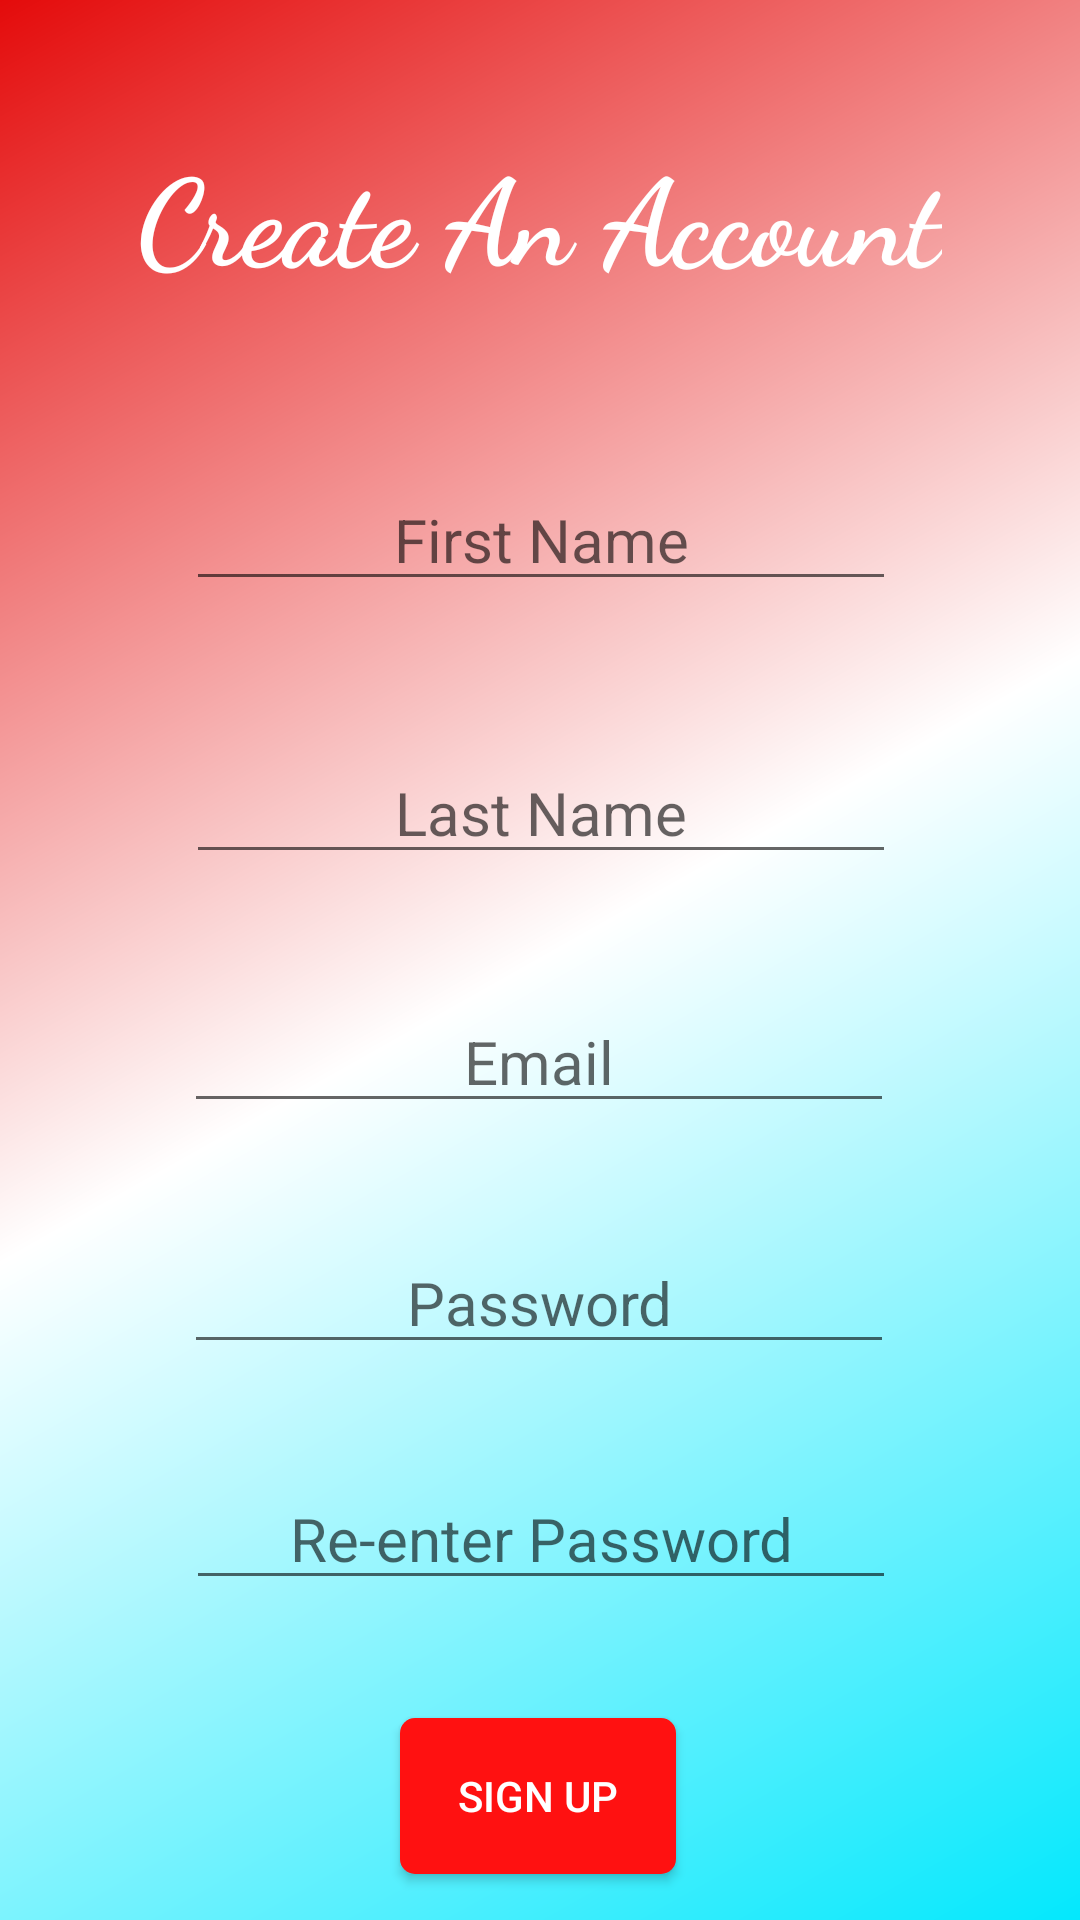

This screen was rendered from an Android layout file. Write that file and the resources it references.
<!-- AndroidManifest.xml: application theme AppTheme -->
<!-- res/layout/activity_signup_intent.xml -->
<?xml version="1.0" encoding="utf-8"?>
<android.support.constraint.ConstraintLayout xmlns:android="http://schemas.android.com/apk/res/android"
    xmlns:app="http://schemas.android.com/apk/res-auto"
    xmlns:tools="http://schemas.android.com/tools"
    android:layout_width="match_parent"
    android:layout_height="match_parent"
    android:background="@drawable/background_gradient"
    tools:context=".signupIntent">

    <TextView
        android:id="@+id/textView2"
        android:layout_width="wrap_content"
        android:layout_height="wrap_content"
        android:layout_marginTop="8dp"
        android:layout_marginBottom="8dp"
        android:fontFamily="cursive"
        android:gravity="center"
        android:text="Create An Account"
        android:textColor="@android:color/white"

        android:textSize="40sp"
        android:textStyle="bold"
        app:layout_constraintBottom_toBottomOf="parent"
        app:layout_constraintEnd_toEndOf="parent"
        app:layout_constraintHorizontal_bias="0.496"
        app:layout_constraintStart_toStartOf="parent"
        app:layout_constraintTop_toTopOf="parent"
        app:layout_constraintVertical_bias="0.063" />

    <EditText
        android:id="@+id/id_firstNameET"
        android:layout_width="wrap_content"
        android:layout_height="wrap_content"

        android:layout_marginTop="57dp"
        android:layout_marginBottom="8dp"
        android:ems="10"
        android:gravity="center"
        android:hint="First Name"
        android:inputType="textPersonName"
        android:textSize="20sp"
        app:layout_constraintBottom_toBottomOf="parent"
        app:layout_constraintEnd_toEndOf="parent"
        app:layout_constraintHorizontal_bias="0.502"
        app:layout_constraintStart_toStartOf="parent"
        app:layout_constraintTop_toBottomOf="@+id/textView2"
        app:layout_constraintVertical_bias="0.0" />

    <EditText
        android:id="@+id/id_lastNameET"
        android:layout_width="wrap_content"
        android:layout_height="wrap_content"
        android:layout_marginTop="47dp"
        android:layout_marginBottom="8dp"
        android:ems="10"
        android:gravity="center"
        android:hint="Last Name"

        android:inputType="textPersonName"
        android:textAllCaps="false"
        android:textSize="20sp"
        app:layout_constraintBottom_toBottomOf="parent"
        app:layout_constraintEnd_toEndOf="parent"
        app:layout_constraintHorizontal_bias="0.502"
        app:layout_constraintStart_toStartOf="parent"
        app:layout_constraintTop_toBottomOf="@+id/id_firstNameET"
        app:layout_constraintVertical_bias="0.0" />

    <EditText
        android:id="@+id/id_emailET"
        android:layout_width="wrap_content"
        android:layout_height="wrap_content"
        android:layout_marginTop="8dp"
        android:layout_marginBottom="8dp"
        android:ems="10"
        android:gravity="center"
        android:hint="Email"

        android:inputType="textEmailAddress"
        android:textSize="20sp"
        app:layout_constraintBottom_toBottomOf="parent"
        app:layout_constraintEnd_toEndOf="parent"
        app:layout_constraintHorizontal_bias="0.497"
        app:layout_constraintStart_toStartOf="parent"
        app:layout_constraintTop_toBottomOf="@+id/id_lastNameET"
        app:layout_constraintVertical_bias="0.107" />

    <EditText
        android:id="@+id/id_passwordET"
        android:layout_width="wrap_content"
        android:layout_height="wrap_content"
        android:layout_marginTop="8dp"
        android:layout_marginBottom="8dp"
        android:ems="10"
        android:gravity="center"
        android:hint="Password"
        android:inputType="textPassword"
        android:textSize="20sp"

        app:layout_constraintBottom_toBottomOf="parent"
        app:layout_constraintEnd_toEndOf="parent"
        app:layout_constraintHorizontal_bias="0.497"
        app:layout_constraintStart_toStartOf="parent"
        app:layout_constraintTop_toBottomOf="@+id/id_emailET"
        app:layout_constraintVertical_bias="0.138" />

    <Button
        android:id="@+id/id_creatButton"
        android:layout_width="92dp"
        android:layout_height="52dp"
        android:layout_marginStart="8dp"
        android:layout_marginTop="8dp"
        android:layout_marginEnd="8dp"
        android:layout_marginBottom="8dp"
        android:background="@drawable/circlebutton"

        android:gravity="center"
        android:text="Sign Up"
        android:textColor="@android:color/white"
        app:layout_constraintBottom_toBottomOf="parent"
        app:layout_constraintEnd_toEndOf="parent"
        app:layout_constraintHorizontal_bias="0.498"
        app:layout_constraintStart_toStartOf="parent"
        app:layout_constraintTop_toBottomOf="@+id/id_passwordET"
        app:layout_constraintVertical_bias="0.937" />

    <EditText
        android:id="@+id/id_reenterPasswordET"
        android:layout_width="wrap_content"
        android:layout_height="wrap_content"
        android:layout_marginTop="8dp"
        android:layout_marginBottom="8dp"
        android:ems="10"
        android:gravity="center"
        android:hint="Re-enter Password"
        android:inputType="textPassword"

        android:textSize="20sp"
        app:layout_constraintBottom_toBottomOf="parent"
        app:layout_constraintEnd_toEndOf="parent"
        app:layout_constraintHorizontal_bias="0.502"
        app:layout_constraintStart_toStartOf="parent"
        app:layout_constraintTop_toBottomOf="@+id/id_passwordET"
        app:layout_constraintVertical_bias="0.213" />
</android.support.constraint.ConstraintLayout>
<!-- resources referenced by this layout -->
<resources>
  <!-- drawable background_gradient (drawable) -->
  <?xml version="1.0" encoding="utf-8"?>
  <shape xmlns:android="http://schemas.android.com/apk/res/android"
      android:shape="rectangle">
  
    <gradient  android:startColor="#03E8FD"
      android:endColor="#E40B0B"
        android:centerColor="#FFFFFF"
      android:angle="135"
        android:type="linear">
    </gradient>
  </shape>
  <!-- drawable circlebutton (drawable) -->
  <?xml version="1.0" encoding="utf-8"?>
  <selector xmlns:android="http://schemas.android.com/apk/res/android">
      <item android:state_pressed="false">
          <shape android:shape="rectangle">
              <corners android:radius="5dp"></corners>
  
              <solid android:color="#FF1111" />
          </shape>
      </item>
      <item android:state_pressed="true">
          <shape android:shape="rectangle">
              <corners android:radius="5dp"></corners>
              <solid android:color="#E91212" />
          </shape>
      </item>
  </selector>
  <style name="AppTheme" parent="Theme.AppCompat.Light.NoActionBar">
          
          <item name="colorPrimary">@color/colorPrimary</item>
          <item name="colorPrimaryDark">@color/colorPrimaryDark</item>
          <item name="colorAccent">@color/colorAccent</item>
      </style>
  <color name="colorPrimary">#008577</color>
  <color name="colorPrimaryDark">#00574B</color>
  <color name="colorAccent">#E53248</color>
</resources>
